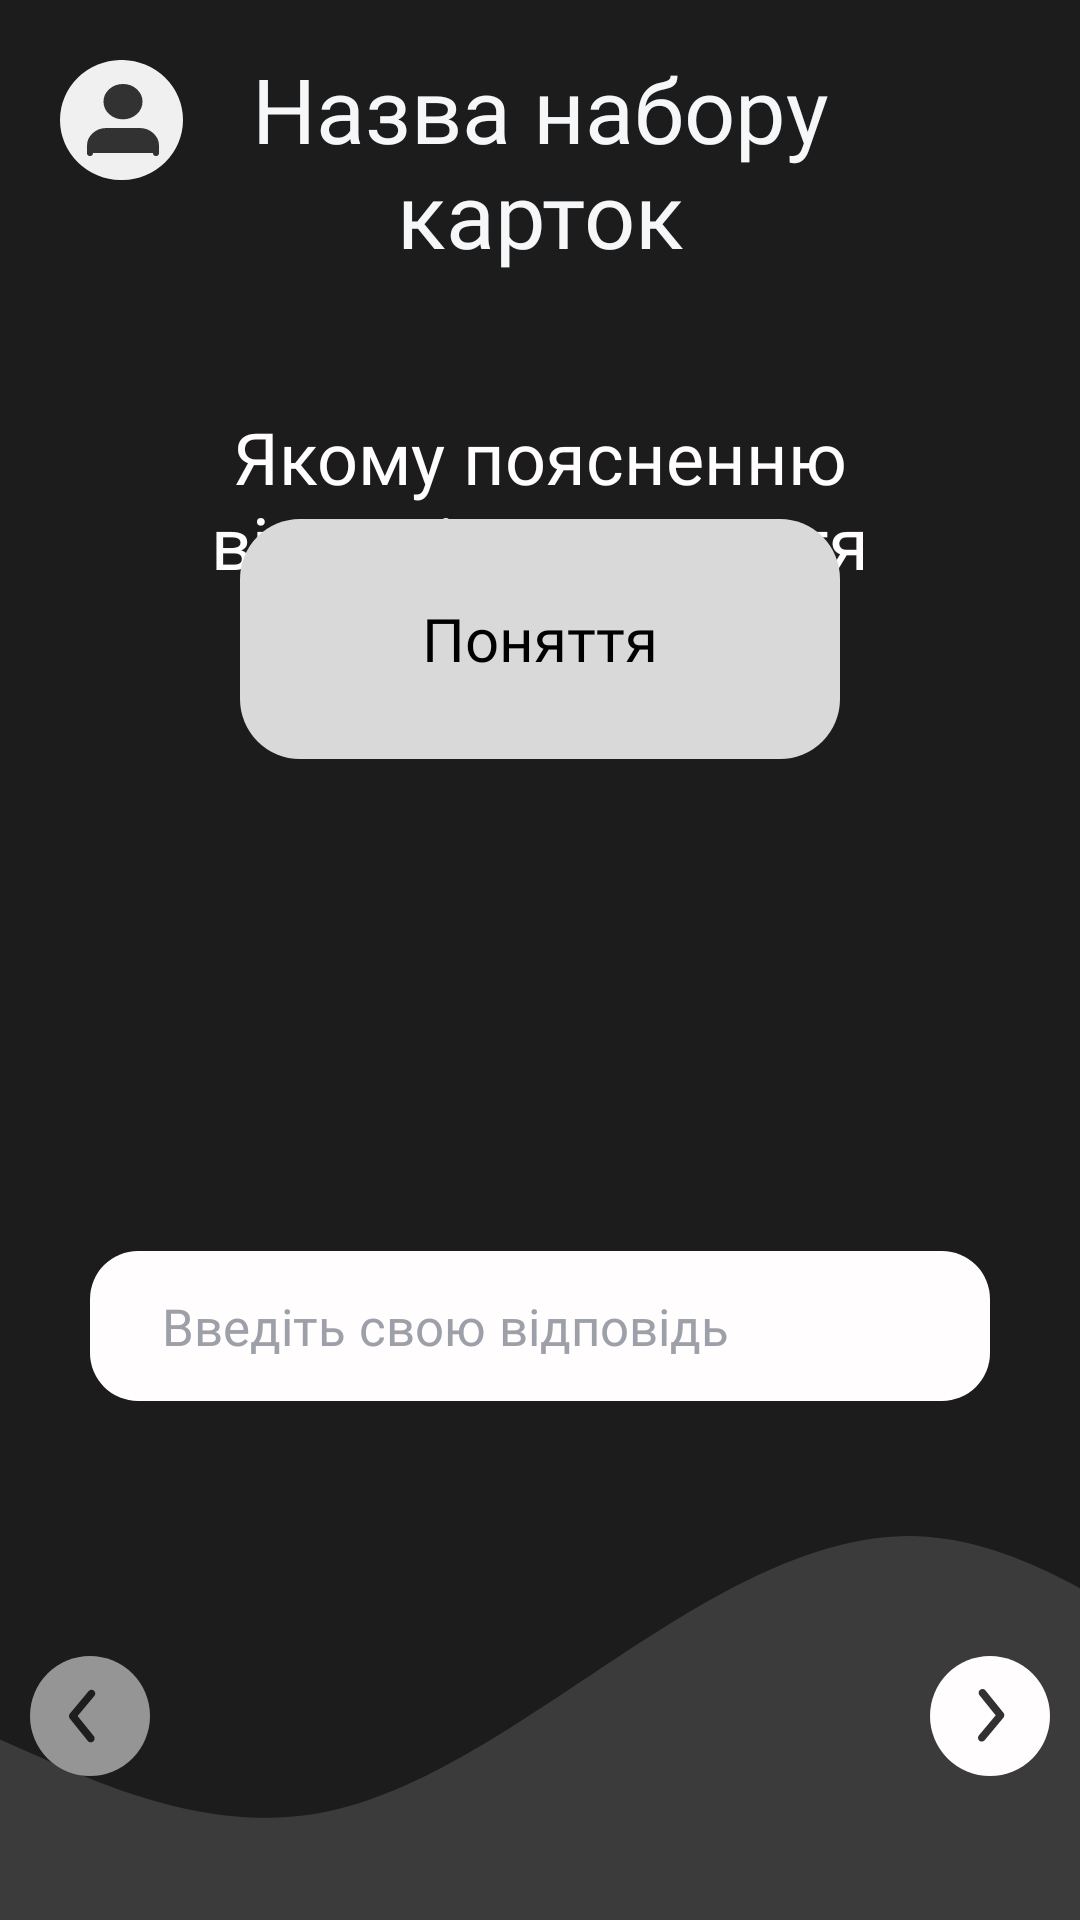

The Android layout XML behind this screen, and the referenced resources:
<!-- AndroidManifest.xml: application theme Theme.Educards -->
<!-- res/layout/test_write.xml -->
<?xml version="1.0" encoding="utf-8"?>
<androidx.constraintlayout.widget.ConstraintLayout xmlns:android="http://schemas.android.com/apk/res/android"
    xmlns:app="http://schemas.android.com/apk/res-auto"
    xmlns:tools="http://schemas.android.com/tools"
    android:layout_width="match_parent"
    android:layout_height="match_parent"
    android:background="@color/black_background">

    <ImageButton
        android:id="@+id/account"
        android:layout_width="41dp"
        android:layout_height="40dp"
        android:layout_marginStart="20dp"
        android:layout_marginTop="20dp"
        android:contentDescription="@string/button_account"
        android:src="@drawable/ic_account"
        app:layout_constraintStart_toStartOf="parent"
        app:layout_constraintTop_toTopOf="parent" />

    <TextView
        android:layout_width="275dp"
        android:layout_height="80dp"
        android:layout_marginTop="16dp"
        android:fontFamily="@font/montserratsemibold"
        android:text="@string/name_set_card"
        android:textAlignment="center"
        android:textColor="@color/white_title"
        android:textSize="30sp"
        app:layout_constraintEnd_toEndOf="parent"
        app:layout_constraintStart_toStartOf="parent"
        app:layout_constraintTop_toTopOf="parent" />

    <TextView
        android:layout_width="264dp"
        android:layout_height="wrap_content"
        android:fontFamily="@font/montserratsemibold"
        android:text="@string/quest_variants"
        android:textAlignment="center"
        android:textColor="@color/clean_white"
        android:textSize="24sp"
        app:layout_constraintLeft_toLeftOf="parent"
        app:layout_constraintRight_toRightOf="parent"
        app:layout_constraintTop_toTopOf="parent"
        android:layout_marginTop="136dp"/>

    <ImageButton
        android:id="@+id/messages"
        android:layout_width="40dp"
        android:layout_height="40dp"
        android:layout_marginTop="20dp"
        android:layout_marginEnd="20dp"
        android:contentDescription="@string/button_back"
        app:layout_constraintEnd_toEndOf="parent"
        app:layout_constraintTop_toTopOf="parent"
        app:srcCompat="@drawable/ic_back" />

    <View
        android:layout_width="412dp"
        android:layout_height="128dp"
        app:layout_constraintStart_toStartOf="parent"
        app:layout_constraintBottom_toBottomOf="parent"
        android:background="@drawable/ic_wave_test_write">
    </View>

    <ImageButton
        android:id="@+id/back"
        android:contentDescription="@string/button_back"
        android:layout_width="40dp"
        android:layout_height="40dp"
        android:src="@drawable/ic_left_back_pas"
        app:layout_constraintStart_toStartOf="parent"
        app:layout_constraintBottom_toBottomOf="parent"
        android:layout_marginStart="10dp"
        android:layout_marginBottom="48dp"/>

    <ImageButton
        android:id="@+id/next"
        android:contentDescription="@string/button_forward"
        android:layout_width="40dp"
        android:layout_height="40dp"
        android:layout_marginEnd="10dp"
        android:layout_marginBottom="48dp"
        android:src="@drawable/ic_right_back_act"
        app:layout_constraintBottom_toBottomOf="parent"
        app:layout_constraintEnd_toEndOf="parent" />

    <LinearLayout
        android:layout_width="wrap_content"
        android:layout_height="wrap_content"
        android:orientation="vertical"
        android:gravity="center"
        app:layout_constraintLeft_toLeftOf="parent"
        app:layout_constraintTop_toTopOf="parent"
        app:layout_constraintRight_toRightOf="parent"
        app:layout_constraintBottom_toBottomOf="parent">

        <TextView
            android:layout_width="200dp"
            android:layout_height="80dp"
            android:background="@drawable/rounded_grey_button"
            android:backgroundTint="@color/grey"
            android:fontFamily="@font/montserratsemibold"
            android:text="@string/concept"
            android:textColor="@color/black"
            android:textSize="20sp"
            android:gravity="center"
            android:layout_marginBottom="52dp"/>


        <LinearLayout
            android:layout_width="300dp"
            android:layout_height="50dp"
            android:layout_gravity="center_vertical"
            android:background="@drawable/shape_rounded_fortext"
            android:orientation="horizontal"
            android:layout_marginTop="112dp">

            <TextView
                android:layout_width="wrap_content"
                android:layout_height="wrap_content"
                android:layout_gravity="center"
                android:layout_marginStart="24dp"
                android:fontFamily="@font/montserratsemibold"
                android:text="@string/your_answer"
                android:textColor="@color/white_grey"
                android:textSize="17dp" />
        </LinearLayout>

    </LinearLayout>


</androidx.constraintlayout.widget.ConstraintLayout>
<!-- resources referenced by this layout -->
<resources>
  <color name="black">#000000</color>
  <color name="black_background">#1C1C1C</color>
  <color name="clean_white">#FFFDFD</color>
  <color name="grey">#D9D9D9</color>
  <color name="white_grey">#9DA0A8</color>
  <color name="white_title">#F6F7F9</color>
  <!-- drawable ic_wave_test_write (drawable) -->
  <vector xmlns:android="http://schemas.android.com/apk/res/android"
      xmlns:tools="http://schemas.android.com/tools"
      android:width="360dp"
      android:height="137dp"
      android:viewportWidth="360"
      android:viewportHeight="137"
      tools:ignore="VectorRaster">
    <path
        android:pathData="M0,72.64L15,80.68C30,88.73 60,104.82 90,99.45C120,94.09 150,67.27 180,43.14C210,19 240,-2.45 270,0.23C300,2.91 330,29.73 345,43.14L360,56.55V137H345C330,137 300,137 270,137C240,137 210,137 180,137C150,137 120,137 90,137C60,137 30,137 15,137H0V72.64Z"
        android:fillColor="@color/wave_grey"
        android:fillType="evenOdd"/>
  </vector>
  <!-- drawable rounded_grey_button (drawable) -->
  <?xml version="1.0" encoding="utf-8"?>
  <shape xmlns:android="http://schemas.android.com/apk/res/android">
      <corners android:radius="20dp" />
      <padding
          android:top="4dp"
          android:bottom="4dp"
          android:left="4dp"
          android:right="4dp" />
      <solid android:color="@color/black_gray1" />
  
  </shape>
  <!-- drawable shape_rounded_fortext (drawable) -->
  <?xml version="1.0" encoding="utf-8"?>
  <shape xmlns:android="http://schemas.android.com/apk/res/android">
  
      <solid android:color="@color/clean_white"/>
      <corners android:radius="16dp"/>
  </shape>
  <string name="button_account">Акаунта</string>
  <string name="button_back">Назад</string>
  <string name="button_forward">Вперед</string>
  <string name="concept">Поняття</string>
  <string name="name_set_card">Назва набору карток</string>
  <string name="quest_variants">Якому поясненню відповідає поняття нижче?</string>
  <string name="your_answer">Введіть свою відповідь</string>
  <style name="Theme.Educards" parent="Theme.MaterialComponents.DayNight.DarkActionBar">
          
          <item name="colorPrimary">@color/grey</item>
          <item name="colorPrimaryVariant">@color/purple_700</item>
          <item name="colorOnPrimary">@color/black</item>
          
          <item name="colorSecondary">@color/teal_200</item>
          <item name="colorSecondaryVariant">@color/teal_200</item>
          <item name="colorOnSecondary">@color/black</item>
          
          <item name="android:statusBarColor">?attr/colorPrimaryVariant</item>
          
      </style>
  <color name="white_for_acc">#F0F0F0</color>
  <color name="account_person">#323232</color>
  <color name="grey_left_ic">#959595</color>
  <color name="wave_grey">#3B3B3B</color>
  <color name="black_gray1">#2C2C2C</color>
  <color name="purple_700">#3700B3</color>
  <color name="teal_200">#03DAC5</color>
</resources>
